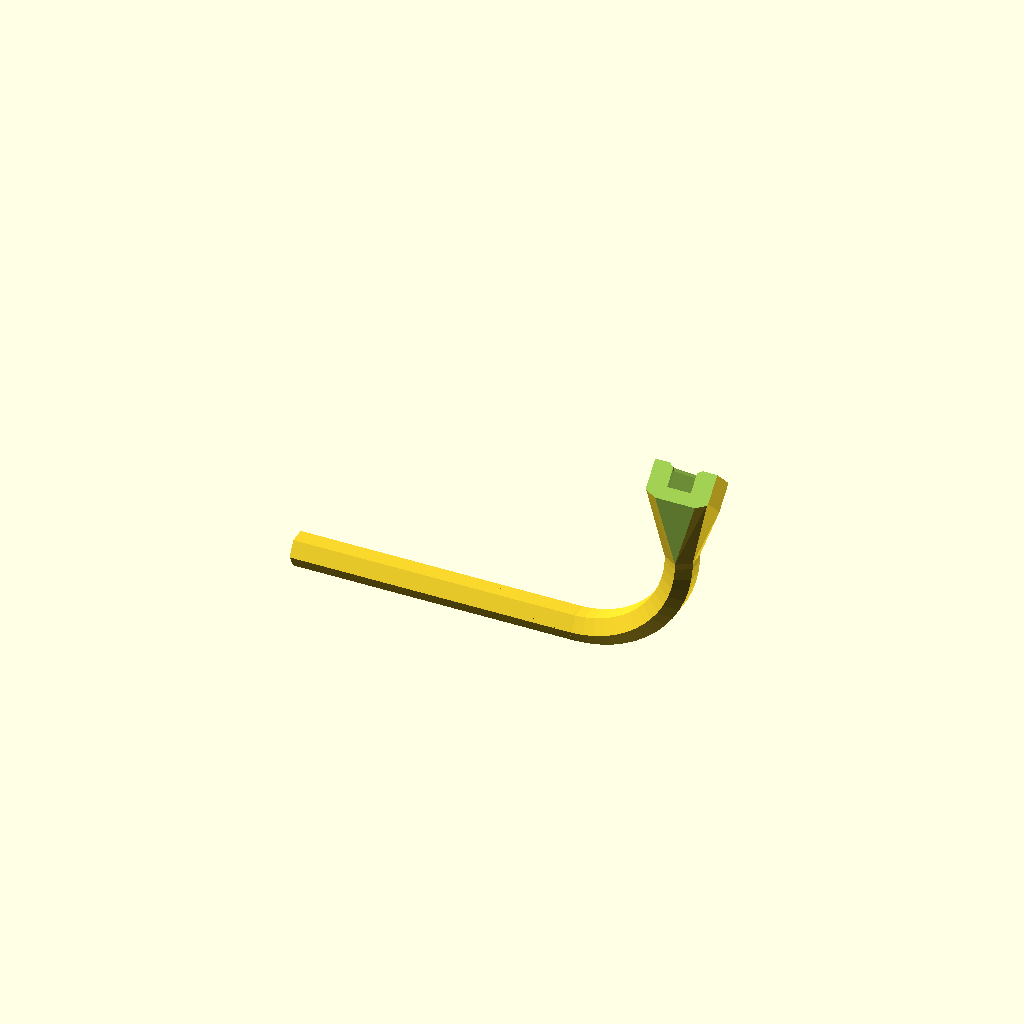
Cell 1: the model at its default parameters.
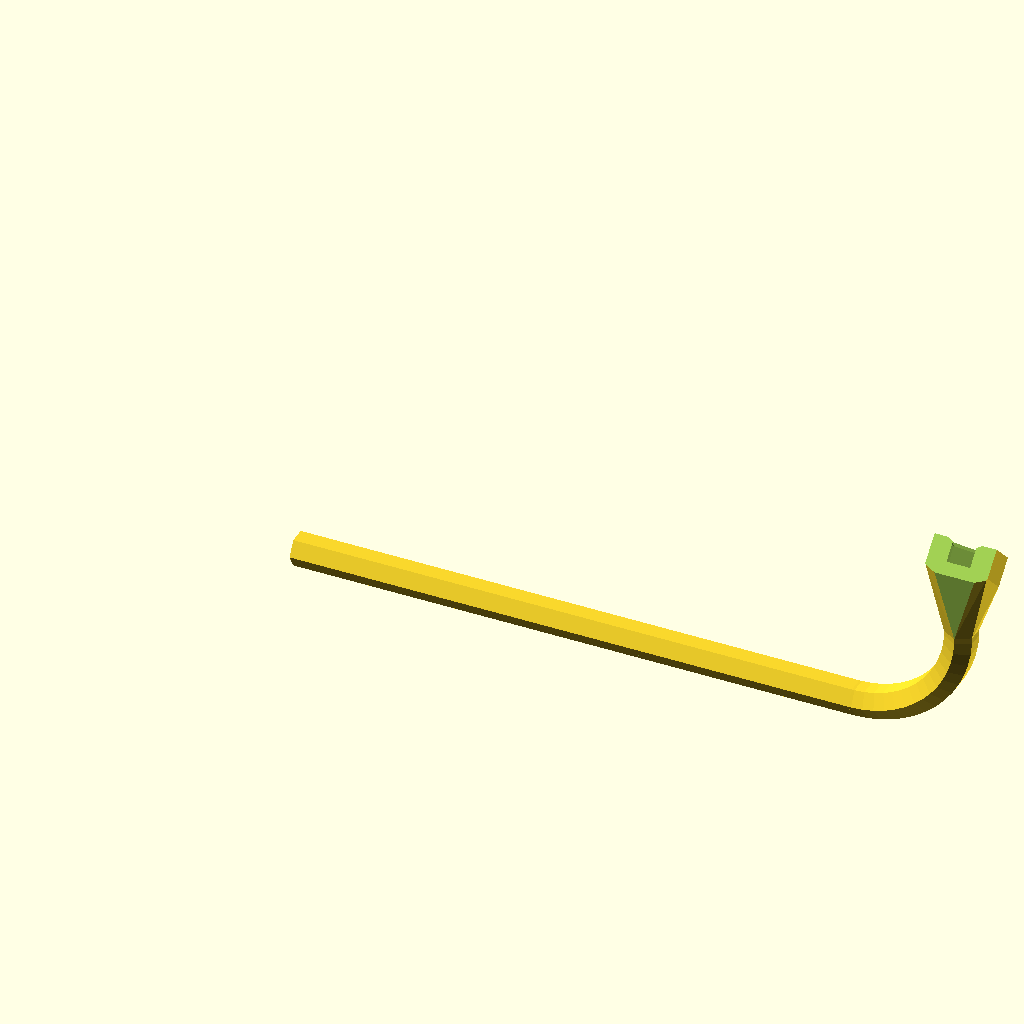
Cell 2: Allen_Handle_Len = 100 (everything else at default).
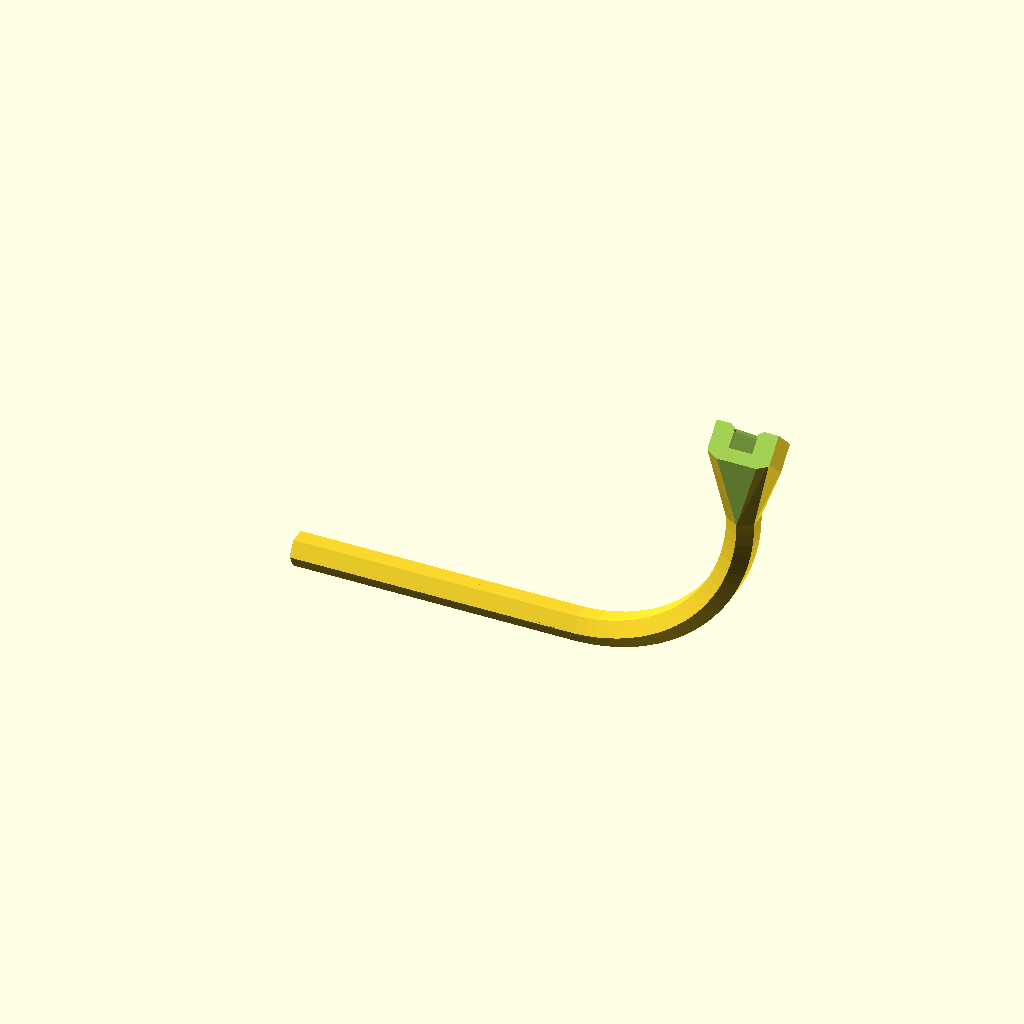
Cell 3: Allen_Curve_Rad = 30 (everything else at default).
All cells are drawn from one camera (rotation 55°, 0°, 25°, orthographic, colour scheme Cornfield), so only the parameter changes between them.
The OpenSCAD source (inputs/thingiverse/files/thing-2502497/files/SpecialNutHoldingTool-Rev10.scad):
//Special Allen Wrench style Nut Holder
//This holds a locknut in place to get threads started
//8/24/2017 By: David Bunch
//
//CUSTOMIZER VARIABLES

//1. Allen Wrench Size across the Flats
Allen_Handle_Flat = 5;      //[4:4mm, 5:5mm, 6:6mm, 8:8mm, 10:10mm]

//2. Length of Allen Wrench Handle
Allen_Handle_Len = 50;      //[30:5:100]

//3. Straight or Curved Handle
Handle_Type = 1;            //[0:Straight, 1:Curved]

//4. Radius of Allen Wrench Handle
Allen_Curve_Rad = 19;       //[12:1:30]

//5. Dimension across Nut Flats
NutFlat = 6.86;             //[5.55:M3 Nut, 6.86:M4 Nut, 7.86:M5 Nut, 9.83:M6 Nut, 6.35:#4 Nut, 7.94:#5 Nut, 7.94:#6 Nut, 8.73:#8 Nut, 9.53:#10 Nut]

//6. Additional amount to add to Socket opening
Tolerance = .25;            // [-.4:.05:.4]

//7. Height of Socket
Socket_Ht = 5;              //[5:.5:10]

//8. Height of transition of socket to Allen Wrench
Sockt_T_Ht = 4;             //[0:.5:6]

//9. How far to recess Nut socket
Nut_Depth = 4;              //[1:.5:6]

//10. Added height to end of Allen Wrench
Add_Ht = 7;                 //[0:.5:30]

//11. Rotation amount of Socket head
Rot_Head = 45;              //[0:1:60]

//12. Thickness of Socket Wall
Thk = 2;                    //[1.8:.2:4]
                            //(1.65mm minimum recommended)

//13. Slice End for More Clearance
Slice_ON = 1;               //[0:NO, 1:YES]

//14. Add Socket (In case you only want an Allen Wrench)
Socket_ON = 1;               //[0:NO, 1:YES]
/* [Hidden] */

//#4 thru #10 Nut dimensions taken from:
//https://www.boltdepot.com/Hex_machine_screw_nuts_Zinc_plated_steel.aspx?nv=l

Al_C_Rad = Handle_Type * Allen_Curve_Rad;       //How to get 0 radius for straight handle
Allen_Handle_Flat_Rad = Allen_Handle_Flat / 2;
Allen_Handle_OD = ((Allen_Handle_Flat / 2) /cos(30)) * 2;
Allen_Handle_Rad = Allen_Handle_OD / 2;
Allen_Curve_Res = Allen_Curve_Rad * 3.14;
echo(Allen_Curve_Res = Allen_Curve_Res);

Nut_Flat_OD = NutFlat + Tolerance;      //Add Tolerance fit to OD across Flat sides of Nut
Out_Flat_OD = Nut_Flat_OD + Thk + Thk;  //Outside Diameter
Out_Flat_Rad = Out_Flat_OD / 2;
Flat_Rad = Nut_Flat_OD / 2;
Nut_OD = (Flat_Rad /cos(30)) * 2;       //Diameter of 6 sided Nut we are holding
Out_OD = (Out_Flat_Rad /cos(30)) * 2;   //Outside of Socket Diameter
Allen_Curve_OD = Allen_Curve_Rad * 2;
echo(Nut_Flat_OD = Nut_Flat_OD);
echo(Nut_OD = Nut_OD);
echo(Out_OD = Out_OD);
echo(Allen_Handle_OD = Allen_Handle_OD);
echo(Allen_Handle_Flat_Rad = Allen_Handle_Flat_Rad);
$fn=24;
//Transition of the Socket to the Allen Wrench
module Socket_Trans()
{
    hull()
    {
        rotate([-Rot_Head,0,0])
        rotate([0,0,30])
        cylinder(d=Out_OD,h=.1,$fn=6);
        translate([0,0,-Sockt_T_Ht-Add_Ht-.01])
        rotate([0,0,Handle_Type*30])
        cylinder(d=Allen_Handle_OD,h=Add_Ht+.01,$fn=6);
    }
}
//Create the Socket End
module Socket_End()
{
    difference()
    {
        union()
        {
            rotate([-Rot_Head,0,0])
            difference()
            {
                union()
                {
                    difference()
                    {
                        rotate([0,0,30])
                        cylinder(d=Out_OD,h=Socket_Ht,$fn=6);
                        translate([0,0,Socket_Ht-Nut_Depth])
                        rotate([0,0,30])
                        cylinder(d=Nut_OD,h=Nut_Depth+1,$fn=6);
                        translate([0,0,Socket_Ht-.6])
                        rotate([0,0,30])
                        cylinder(d1=Nut_OD,d2=Nut_OD+1,h=.61,$fn=6);
                    }
                }
            }
            Socket_Trans();
        }
        if (Rot_Head > 0)
        {
            if (Slice_ON == 1)
            {
                rotate([-Rot_Head,0,0])
                translate([-Out_OD/2,-Out_OD-(Allen_Handle_OD/2),-Sockt_T_Ht-1])
                cube([Out_OD,Out_OD,Socket_Ht+Sockt_T_Ht+2]);
            }
        }
    }
}
module SP_AllenWrench()
{
    difference()
    {
        union()
        {
//Draw the Allen Wrench Handle with the 90 degree curve
            rotate([-90,0,0])
            {
                rotate([0,90,0])
                cylinder(d=Allen_Handle_OD,h=Allen_Handle_Len,$fn=6);
                translate([Allen_Handle_Len,-Allen_Curve_Rad,0])
                if (Handle_Type == 1)
                {
                    difference()
                    {
                        rotate_extrude(angle=360, convexity=10,$fn=Allen_Curve_Res)
                        translate([Allen_Curve_Rad,0,0])
                        rotate([0,0,30])
                        circle(d=Allen_Handle_OD,$fn=6);
//workardound for Thingiverse customizer not liking partial rotate_extrudes
                        translate([-Allen_Curve_OD,-Allen_Curve_OD,-Allen_Handle_OD])
                        cube([Allen_Curve_OD,Allen_Curve_OD*2,Allen_Handle_OD*2]);
                        translate([-1,-Allen_Curve_OD,-Allen_Handle_OD])
                        cube([Allen_Curve_OD,Allen_Curve_OD,Allen_Handle_OD*2]);
                    }
                }
            }
            if (Socket_ON == 1)
            {
//Add the Socket end to the top of the Allen Wrench part
                {
                    if (Handle_Type == 1)
                    {
                        translate([Allen_Handle_Len+Al_C_Rad-.02,0,Al_C_Rad+Sockt_T_Ht+Add_Ht])
                        difference()
                        {
                            Socket_End();
//Cut again after rotating
                            if (Slice_ON == 1)
                            {
                                translate([-Out_OD/2,-Out_OD-(Allen_Handle_OD/2),-Sockt_T_Ht-Add_Ht-1])
                                cube([Out_OD,Out_OD,Socket_Ht+Sockt_T_Ht+Add_Ht+2]);
                            }
                        }
                    } else
                    {
                translate([Allen_Handle_Len+Sockt_T_Ht+Add_Ht,0,0])
                        rotate([0,90,0])
                        rotate([0,0,90])
                        difference()
                        {
                            Socket_End();
//Cut again after rotating
                            if (Slice_ON == 1)
                            {
                                translate([-Out_OD/2,-Out_OD-(Allen_Handle_OD/2),-Sockt_T_Ht-Add_Ht-1])
                                cube([Out_OD,Out_OD,Socket_Ht+Sockt_T_Ht+Add_Ht+2]);
                            }
                        }
                    }
                }
            } else
            {
                if (Handle_Type == 1)
                {
                    translate([Allen_Handle_Len+Allen_Curve_Rad-.02,0,Allen_Curve_Rad+Sockt_T_Ht+Add_Ht])
                    translate([0,0,-Sockt_T_Ht-Add_Ht])
                    rotate([0,0,30])
                    cylinder(d=Allen_Handle_OD,h=Add_Ht,$fn=6);
                }
            }
            
        }
        translate([0,0,-(Allen_Handle_Flat / 2)-5])
        cylinder(d=Allen_Handle_Len*4,h=5,$fn=12);
    }
}
//Move the wrench up to build platform
translate([0,0,Allen_Handle_Flat/2])
SP_AllenWrench();
Parameter table extracted from the source (name, type, default, range or options):
Allen_Handle_Flat: number, default 5, options 4, 5, 6, 8, 10
Allen_Handle_Len: number, default 50, range 30 to 100, step 5
Handle_Type: number, default 1, options 0, 1
Allen_Curve_Rad: number, default 19, range 12 to 30, step 1
NutFlat: number, default 6.86, options 5.55, 6.86, 7.86, 9.83, 6.35, 7.94, 7.94, 8.73, 9.53
Tolerance: number, default 0.25, range -0.4 to 0.4, step 0.05
Socket_Ht: number, default 5, range 5 to 10, step 0.5
Sockt_T_Ht: number, default 4, range 0 to 6, step 0.5
Nut_Depth: number, default 4, range 1 to 6, step 0.5
Add_Ht: number, default 7, range 0 to 30, step 0.5
Rot_Head: number, default 45, range 0 to 60, step 1
Thk: number, default 2, range 1.8 to 4, step 0.2
Slice_ON: number, default 1, options 0, 1
Socket_ON: number, default 1, options 0, 1
